Image classification data set "ssds-2025" (luriahc/ssds-2025 on GitHub). Class labels (44): Admiralty, Ang Mo Kio, Bukit Panjang, Bukit Timah, Buona Vista, Changi, Choa Chu Kang Central, Choa Chu Kang South, Clementi, East Coast Parkway, Jurong Island, Jurong Pier, Jurong West, Kent Ridge, Kranji Reservoir, Lim Chu Kang, Lower Peirce Reservoir, Macritchie Reservoir, Mandai, Marina Barrage, Marine Parade, Newton, Nicoll Highway, Pasir Panjang, Pasir Ris Central, Pasir Ris West, Paya Lebar, Pulau Ubin, Punggol, Queenstown, Seletar, Sembawang, Sentosa Island, Simei, Somerset Road, Tai Seng, Tanjong Katong, Tengah, Toa Payoh, Tuas, Tuas South, Ulu Pandan, Upper Peirce Reservoir, Whampoa.

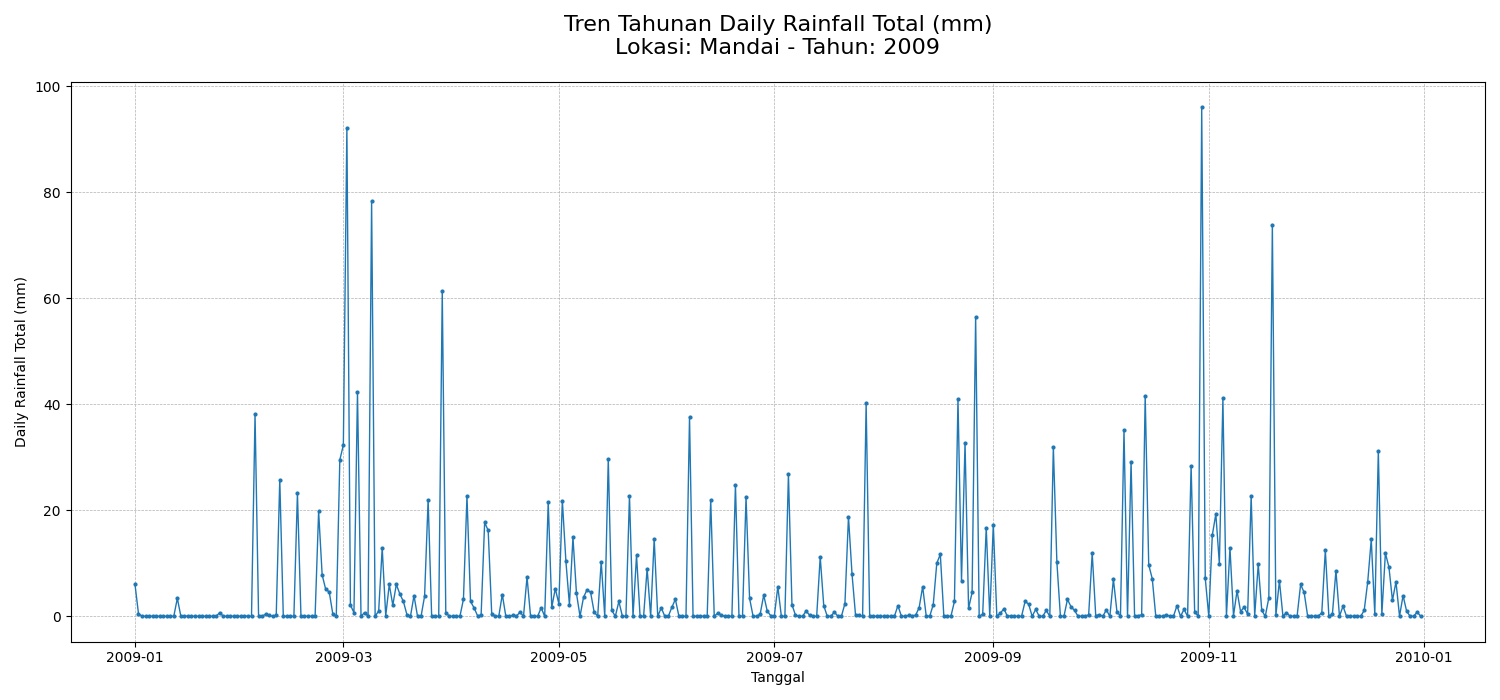
Label: Mandai

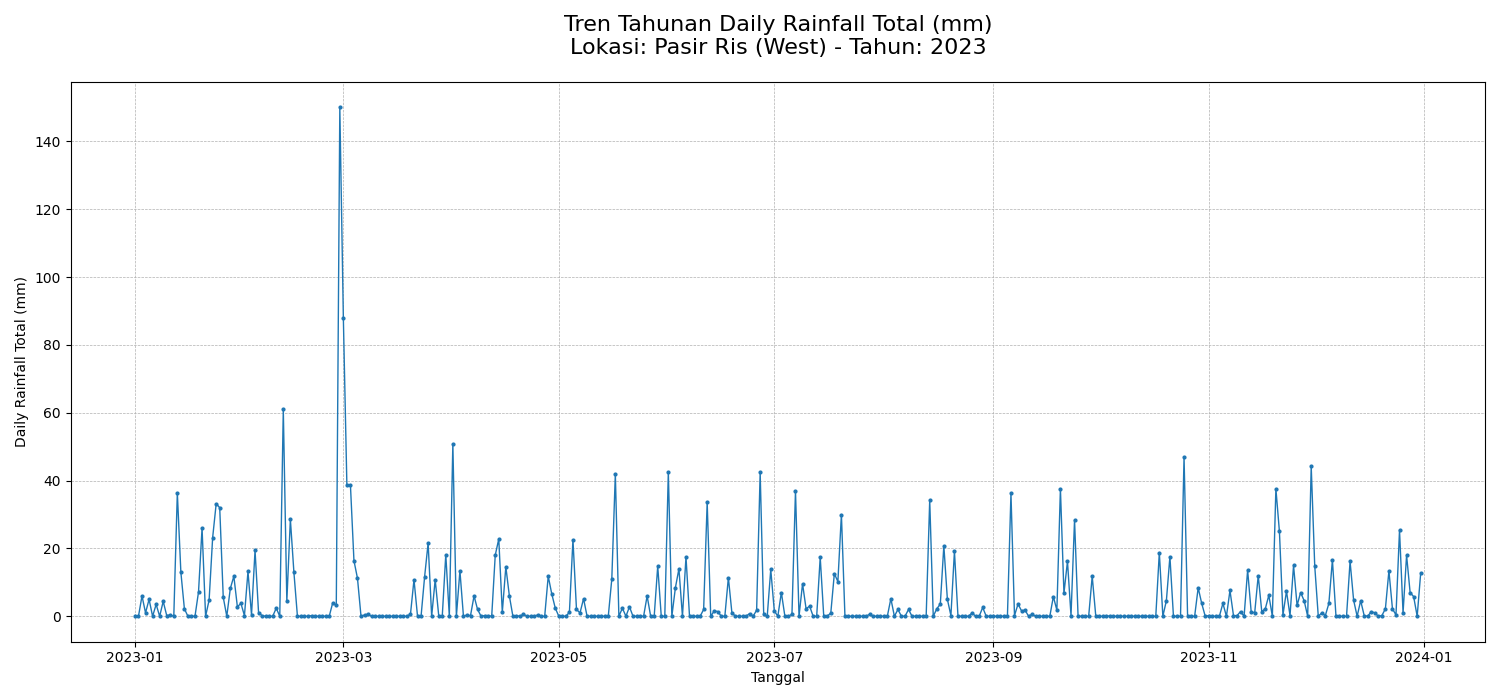
Label: Pasir Ris West

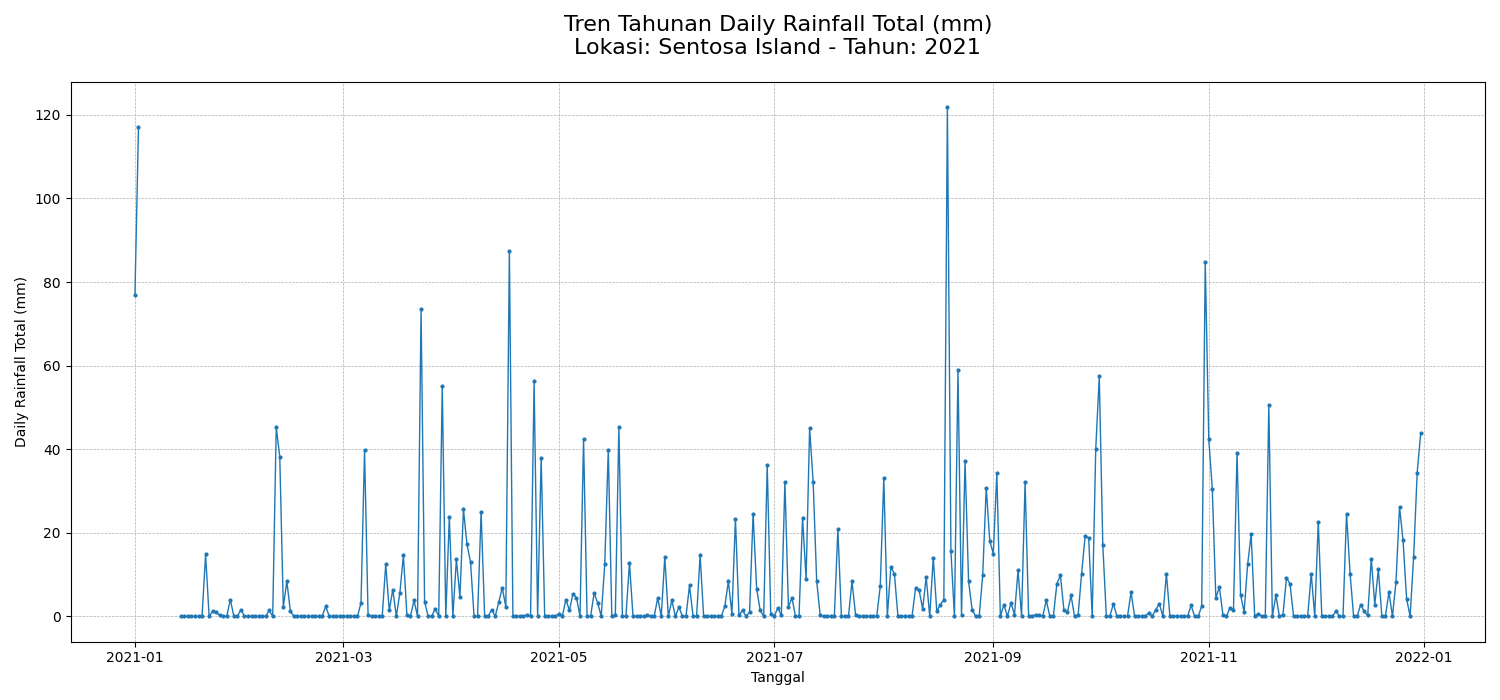
Label: Sentosa Island

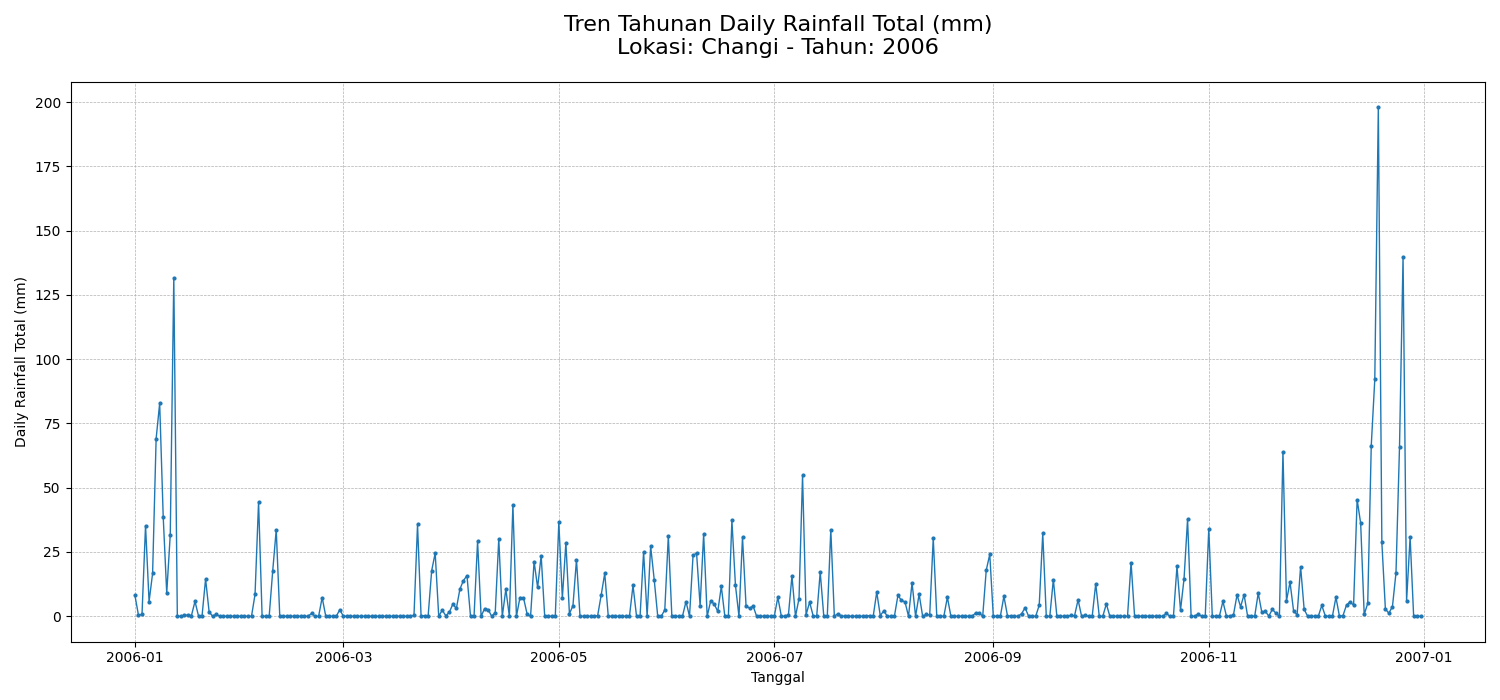
Label: Changi

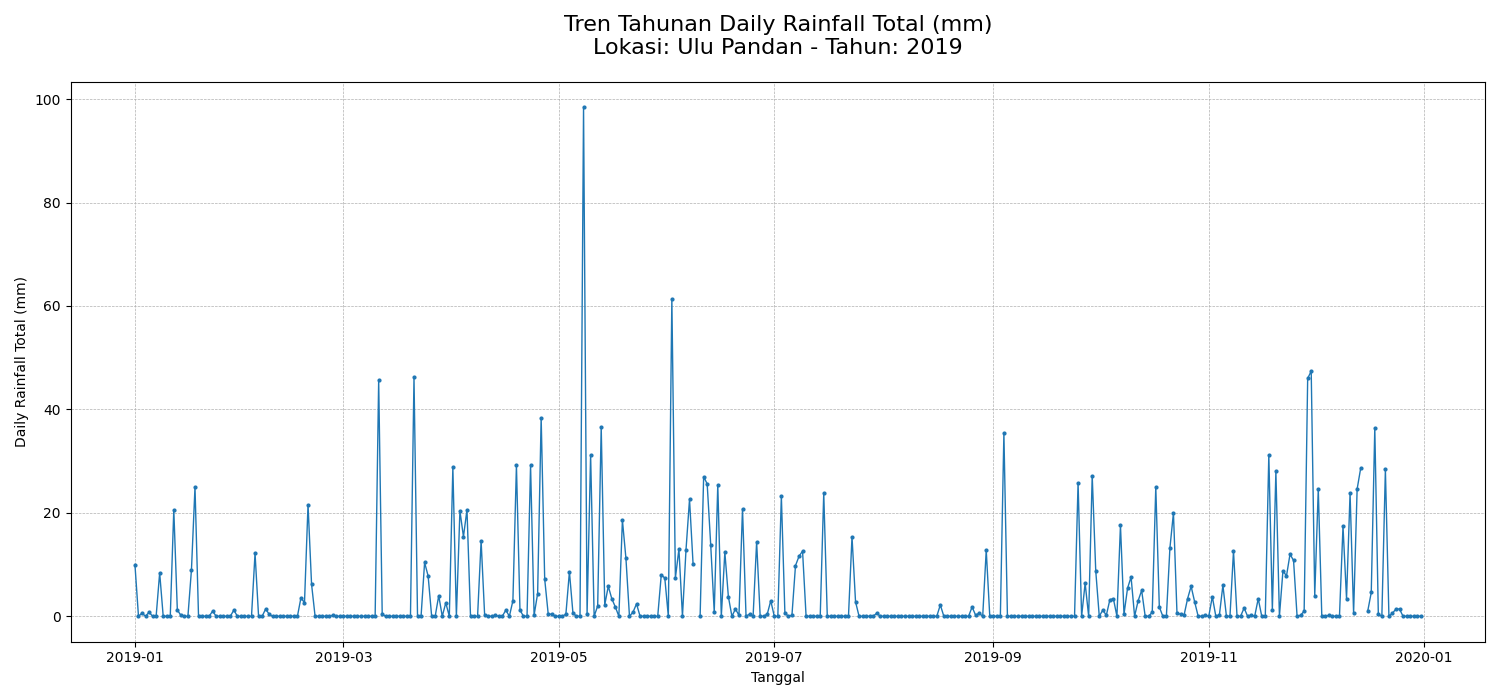
Label: Ulu Pandan

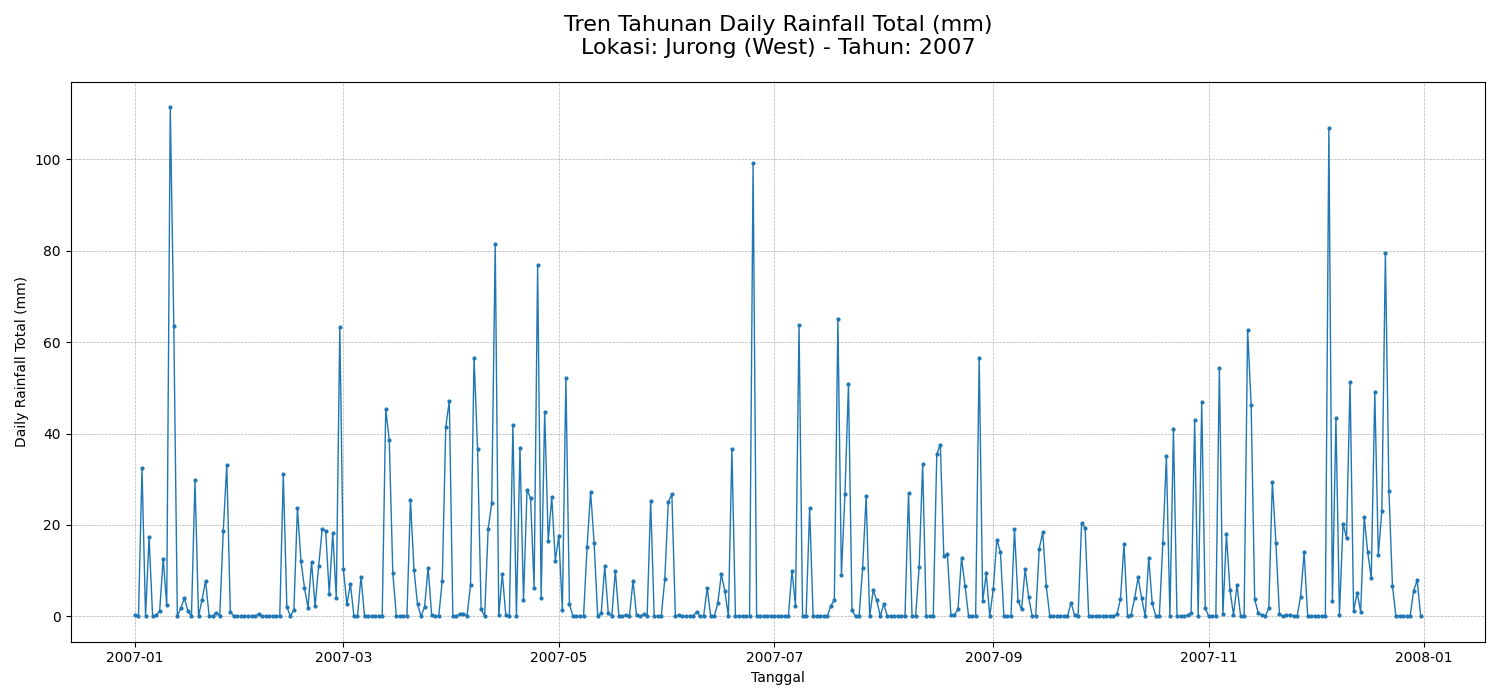
Label: Jurong West
